Run: headless pygame with SDL's dummy video driver; simulated clock (each Clock.tick advances the game by its frame time, no real sleeping); random seed 0; keys injected as events and as key.get_pressed() state; mouse plan: one left click at the window centre at the start of phase 2, then a move to the lower-right quarter at the start of phase 3.
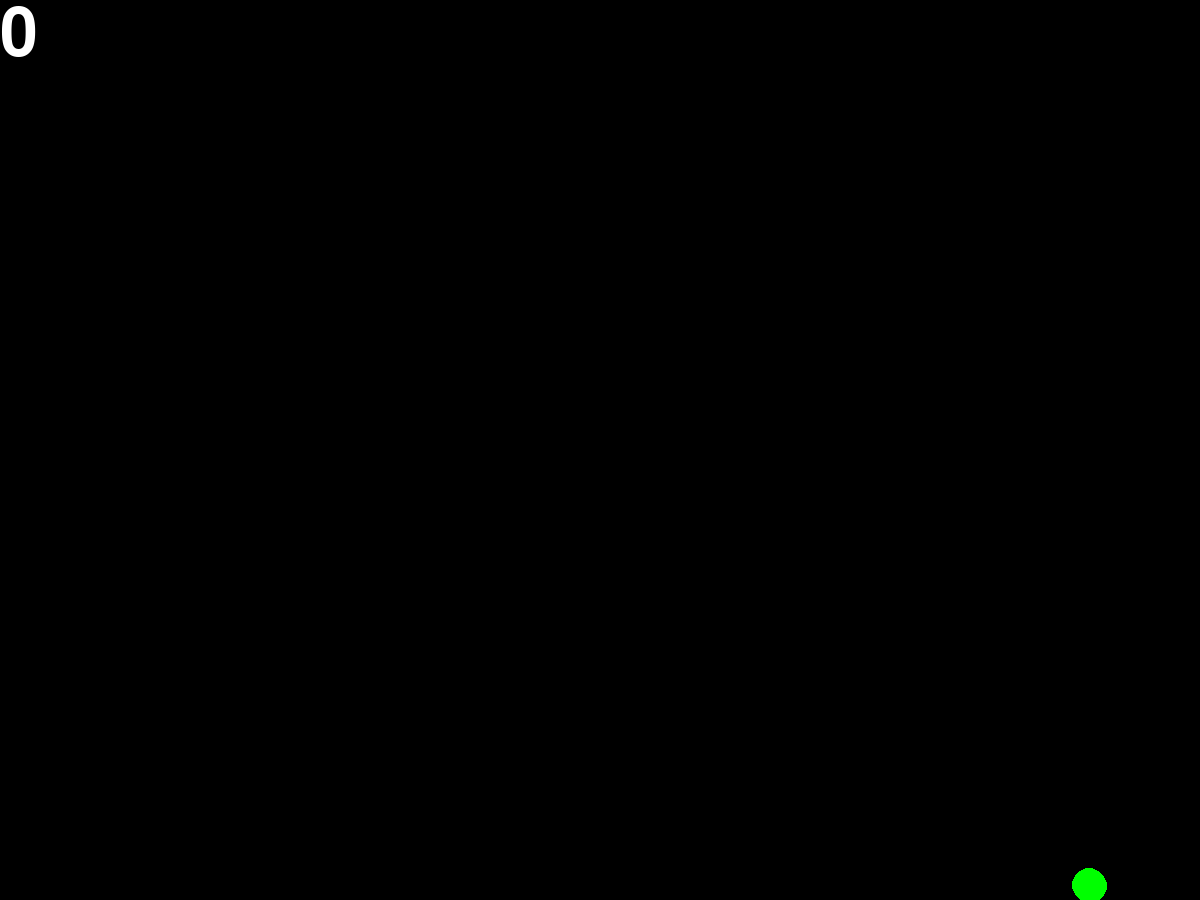
Frame 1 of 4 · flips 1–60 · no input
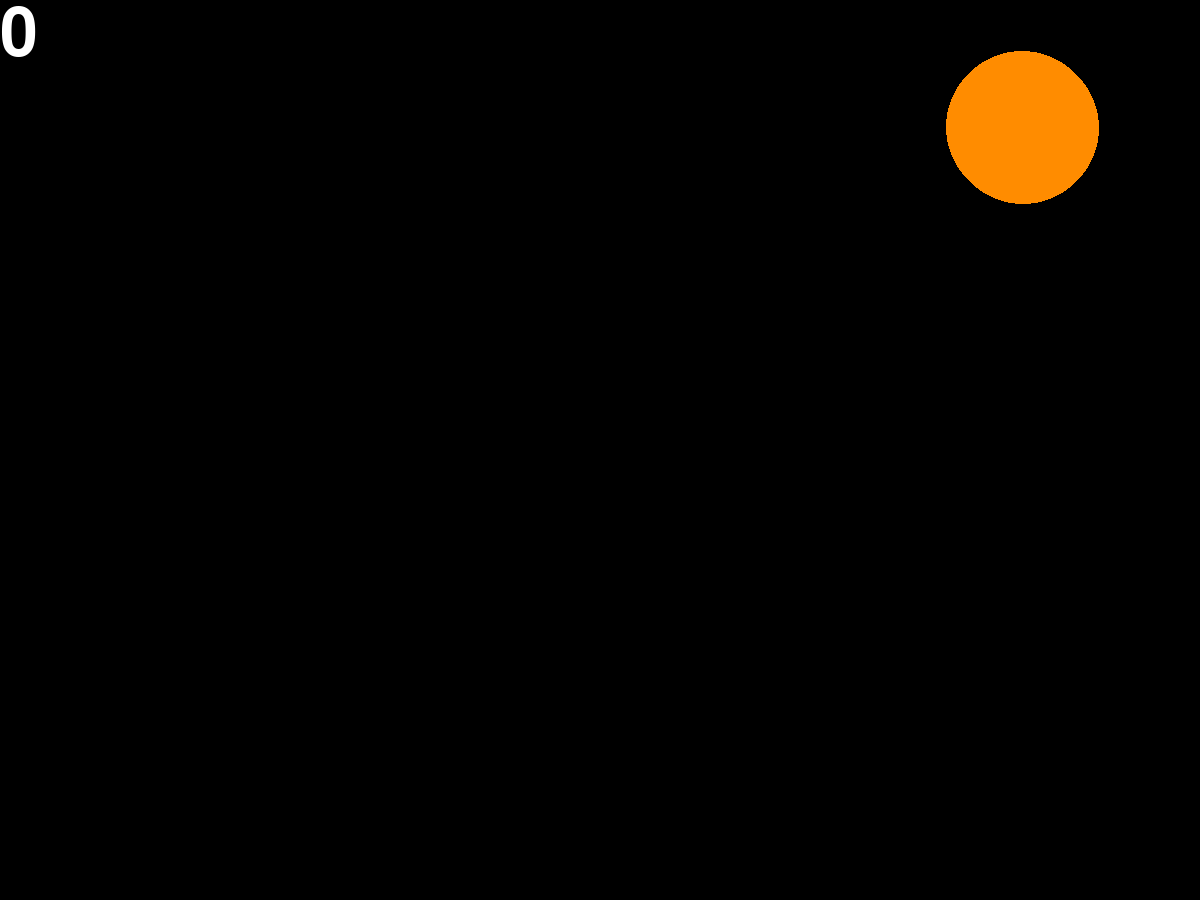
Frame 2 of 4 · flips 61–180 · clicked the window centre · tapped SPACE, RETURN · held RIGHT (→), D
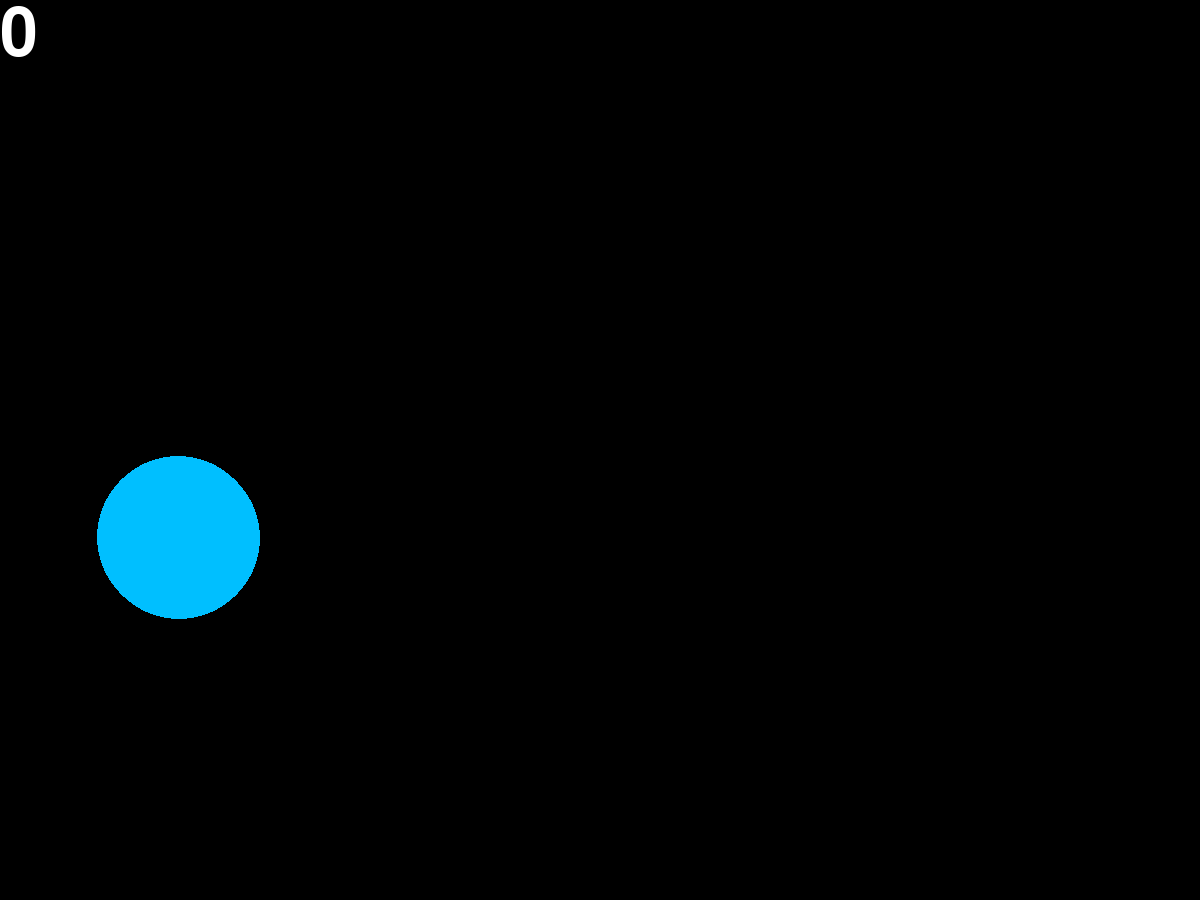
Frame 3 of 4 · flips 181–300 · moved the mouse to the lower-right quarter · held DOWN (↓), S
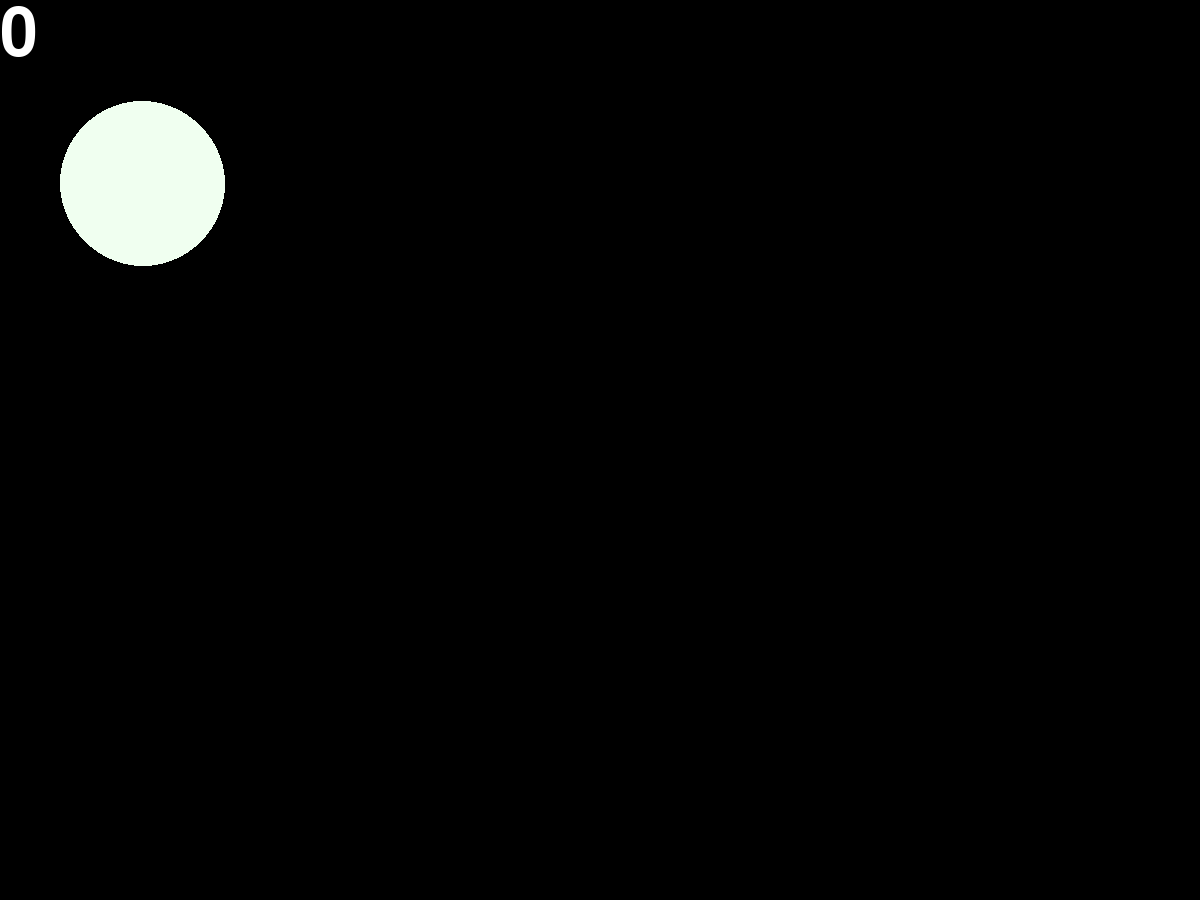
Frame 4 of 4 · flips 301–420 · held LEFT (←), A, UP (↑), W

The pygame program that drew these frames:

import pygame as p
from pygame.draw import *
from random import randint

p.init()
ping = 1
score = 0
n = 1
c = 1
k = 1
a = []
clock = p.time.Clock()
# COLORS
WHITE = (255, 255, 255)
BLUE = (0, 0, 255)
YELLOW = (0, 250, 154)
GREEN = (0, 255, 0)
MAGENTA = (255, 0, 255)
CYAN = (0, 255, 255)
BLACK = (0, 0, 0)
ME = (240, 255, 240)
MEL = (255, 250, 205)
SKY = (0, 191, 255)
PINK = (218, 112, 214)
ORANGE = (255, 140, 0)
COLORS = [BLUE, YELLOW, GREEN, MAGENTA, CYAN, ME, SKY, PINK, MEL, ORANGE]

screen = p.display.set_mode((1200, 900))
p.display.update()
finished = False


class Ball:
    def __init__(self):
        self.x = randint(100, 1100)
        self.y = randint(100, 900)
        self.r = randint(10, 100)
        self.dx = 1
        self.dy = 1
        self.color = COLORS[randint(0, 9)]

    def show(self):
        circle(screen, self.color, (self.x, self.y), self.r)

    def change_location(self):
        self.x += self.dx
        self.y += self.dy
        if self.x >= 1200 - self.r or self.x <= self.r:
            self.dx *= -1
        if self.y >= 900 - self.r or self.y <= self.r:
            self.dy *= -1


def new_ball(n):
    for i in range(n):
        a.append(c)
    for j in range(n):
        a[j] = Ball()
        a[j].show()


def move_ball(n):
    for i in range(n):
        a[i].change_location()
        a[i].show()


def click(ev, n):
    (x, y) = ev.pos
    global score
    for i in range(n):
        if (a[i].x - x)**2 + (a[i].y - y)**2 <= a[i].r**2:
            score += 1


def score_show(score):
    rect = p.Rect(0, 0, 40, 60)
    font = p.font.Font(None, 100)
    text = font.render(str(score), True, WHITE)
    p.draw.rect(screen, BLACK, rect)
    screen.blit(text, (0, 0))


while not finished:
    clock.tick(ping)

    k = n
    new_ball(n)
    move_ball(n)

    for event in p.event.get():
        if event.type == p.QUIT:
            finished = True
        elif event.type == p.MOUSEBUTTONDOWN:
            click(event, k)
    score_show(score)


    p.display.update()
    screen.fill(BLACK)



p.quit()
